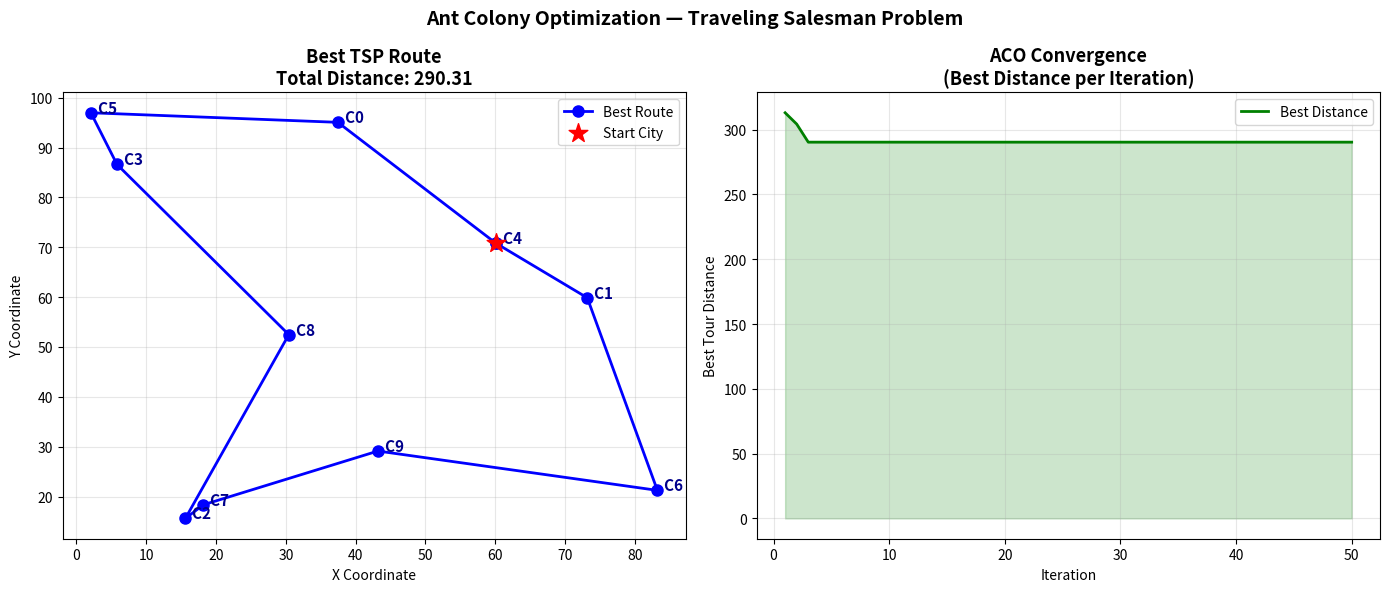

Write Python code to recreate this figure.
# ============================================================
# FILE: PartB_Practical4_ACO_TSP.py
# STANDALONE FILE — No other files needed.
# SUBJECT: Computational Intelligence (CI)
#
# ── HOW TO RUN (Detailed) ──────────────────────────────────
# STEP 1 — Install required libraries (only once):
#   pip install numpy matplotlib
#
# OPTION A — Jupyter Notebook / Google Colab (RECOMMENDED):
#   1. Open colab.research.google.com → New Notebook
#   2. First cell: !pip install numpy matplotlib
#   3. Paste entire code into next cell → Shift+Enter
#   4. Output:
#      - City coordinates and distance matrix printed
#      - Iteration-by-iteration best route length improving
#      - Final best route and its total distance
#      - Two plots: city map with best route + convergence graph
#   5. 'aco_tsp.png' saved in session directory
#
# OPTION B — PyCharm / Terminal:
#   pip install numpy matplotlib
#   python PartB_Practical4_ACO_TSP.py
#
# EXPECTED OUTPUT:
#   Iteration  1: Best Distance = XXX.XX
#   Iteration 10: Best Distance = XXX.XX  (improving)
#   ...
#   Iteration 50: Best Distance = XXX.XX  (converged)
#   Best Route: [0, 3, 7, 2, ...] → Total Distance: XXX.XX
#   Plot saved as aco_tsp.png
#
# TO CHANGE CITY COUNT: Edit NUM_CITIES = 10 near the top
# TO CHANGE ITERATIONS: Edit NUM_ITERATIONS = 50
# ============================================================

# Import numpy for matrix operations (distance matrix, pheromone matrix)
import numpy as np
# Import matplotlib for visualizing the TSP route and convergence
import matplotlib.pyplot as plt
# Import random for probabilistic ant decisions
import random

# Set random seed for reproducibility
np.random.seed(42)
random.seed(42)

# ============================================================
# STEP 1: PROBLEM SETUP — CITY COORDINATES AND DISTANCES
# ============================================================

# Number of cities the salesman must visit
NUM_CITIES = 10

# ACO Algorithm Parameters
NUM_ANTS = 20          # Number of ants in the colony per iteration
NUM_ITERATIONS = 50    # Number of iterations (pheromone update cycles)
ALPHA = 1.0            # α — pheromone influence (higher = more pheromone-guided)
BETA = 2.0             # β — heuristic influence (higher = more distance-guided)
RHO = 0.5              # ρ — pheromone evaporation rate (0.5 = 50% evaporates)
Q = 100                # Q — pheromone deposit constant
INITIAL_PHEROMONE = 1.0  # Initial pheromone level on all edges

def generate_cities(n_cities, area=100):
    """
    Generates random 2D city coordinates within a square area.
    Returns: (n_cities, 2) array of (x, y) coordinates
    """
    cities = np.random.rand(n_cities, 2) * area  # Random x,y in [0, area]
    return cities

def compute_distance_matrix(cities):
    """
    Computes the Euclidean distance between every pair of cities.
    Returns: (n_cities, n_cities) symmetric distance matrix
    D[i][j] = Euclidean distance from city i to city j
    """
    n = len(cities)
    dist_matrix = np.zeros((n, n))  # Initialize with zeros
    for i in range(n):
        for j in range(n):
            if i != j:
                # Euclidean distance: sqrt((x2-x1)² + (y2-y1)²)
                dist_matrix[i][j] = np.sqrt(
                    (cities[i][0] - cities[j][0])**2 +
                    (cities[i][1] - cities[j][1])**2
                )
    return dist_matrix

# Generate cities and compute distances
cities = generate_cities(NUM_CITIES)
dist_matrix = compute_distance_matrix(cities)

print("="*60)
print("ANT COLONY OPTIMIZATION — Traveling Salesman Problem")
print("="*60)
print(f"\nNumber of Cities: {NUM_CITIES}")
print(f"Number of Ants:   {NUM_ANTS}")
print(f"Iterations:       {NUM_ITERATIONS}")
print(f"Alpha (α):        {ALPHA}  (pheromone weight)")
print(f"Beta  (β):        {BETA}   (heuristic weight)")
print(f"Rho   (ρ):        {RHO}    (evaporation rate)")
print(f"\nCity Coordinates:")
for i, (x, y) in enumerate(cities):
    print(f"  City {i}: ({x:.2f}, {y:.2f})")

# ============================================================
# STEP 2: INITIALIZE PHEROMONE MATRIX
# ============================================================
def initialize_pheromones(n_cities, initial_value=INITIAL_PHEROMONE):
    """
    Initializes the pheromone matrix with equal pheromone on all edges.
    pheromone[i][j] = amount of pheromone on edge from city i to city j.
    In biology: initially, all paths are equally attractive.
    """
    # All edges start with the same initial pheromone level
    pheromone = np.ones((n_cities, n_cities)) * initial_value
    # Diagonal = 0 (no self-loops — a city doesn't connect to itself)
    np.fill_diagonal(pheromone, 0)
    return pheromone

# ============================================================
# STEP 3: ANT TOUR CONSTRUCTION
# ============================================================
def ant_tour(pheromone, dist_matrix, start_city=None):
    """
    Constructs a complete TSP tour for one ant.
    The ant starts at a random city and visits each city exactly once.
    City selection is probabilistic: based on pheromone levels and distances.
    
    Probability formula:
    P(i→j) = (τ_ij^α * η_ij^β) / Σ_k(τ_ik^α * η_ik^β)
    where τ = pheromone, η = 1/distance (heuristic), α and β are weights
    """
    n = len(dist_matrix)

    # Start at random city if not specified
    if start_city is None:
        start_city = random.randint(0, n - 1)

    # Track which cities have been visited
    visited = [False] * n          # All cities unvisited initially
    tour = [start_city]            # Tour starts at the starting city
    visited[start_city] = True     # Mark start city as visited

    # Visit all remaining cities one by one
    for _ in range(n - 1):
        current_city = tour[-1]    # Current position of the ant

        # Compute transition probabilities to all unvisited cities
        probabilities = []
        unvisited_cities = []

        for next_city in range(n):
            if not visited[next_city]:  # Only consider unvisited cities
                # Pheromone factor: τ_ij^α
                pheromone_factor = pheromone[current_city][next_city] ** ALPHA

                # Heuristic factor: η_ij^β = (1/distance)^β
                # Closer cities have higher heuristic value
                if dist_matrix[current_city][next_city] > 0:
                    heuristic_factor = (1.0 / dist_matrix[current_city][next_city]) ** BETA
                else:
                    heuristic_factor = 0

                # Numerator of probability formula: τ^α * η^β
                prob = pheromone_factor * heuristic_factor
                probabilities.append(prob)
                unvisited_cities.append(next_city)

        # Normalize probabilities so they sum to 1
        total_prob = sum(probabilities)
        if total_prob == 0:
            # If all probabilities are 0, choose randomly
            next_city = random.choice(unvisited_cities)
        else:
            # Normalize each probability
            normalized_probs = [p / total_prob for p in probabilities]
            # Probabilistic selection: pick city based on normalized probabilities
            # np.random.choice selects index based on probability weights
            chosen_idx = np.random.choice(len(unvisited_cities), p=normalized_probs)
            next_city = unvisited_cities[chosen_idx]

        # Move ant to chosen city
        tour.append(next_city)          # Add to tour
        visited[next_city] = True       # Mark as visited

    return tour  # Returns the complete tour as list of city indices

# ============================================================
# STEP 4: COMPUTE TOUR LENGTH
# ============================================================
def tour_length(tour, dist_matrix):
    """
    Computes the total distance of a complete TSP tour.
    Includes return trip from last city back to starting city.
    """
    total_distance = 0.0
    n = len(tour)

    for i in range(n):
        # Distance from current city to next city
        current = tour[i]
        next_city = tour[(i + 1) % n]  # Modulo wraps around to start
        total_distance += dist_matrix[current][next_city]

    return total_distance  # Total round-trip distance

# ============================================================
# STEP 5: PHEROMONE UPDATE
# ============================================================
def update_pheromones(pheromone, all_tours, all_distances):
    """
    Updates the pheromone matrix after all ants complete their tours.
    Two steps:
    1. EVAPORATION: Reduce all pheromones by factor (1-ρ)
       Simulates pheromone evaporating over time — prevents stagnation
    2. DEPOSITION: Ants deposit pheromone on edges they used
       Better tours (shorter) deposit more pheromone: Q/distance
    """
    # STEP 1: EVAPORATION — reduce all pheromones
    # (1 - RHO) * old_pheromone — longer paths evaporate, shorter ones reinforced
    pheromone *= (1 - RHO)  # In-place evaporation on entire matrix

    # STEP 2: DEPOSITION — each ant adds pheromone to its path
    for tour, distance in zip(all_tours, all_distances):
        # Pheromone deposit amount: Q / total_distance
        # Shorter tours → larger deposit → stronger reinforcement
        deposit = Q / distance

        n = len(tour)
        for i in range(n):
            city_a = tour[i]
            city_b = tour[(i + 1) % n]   # Next city in tour (wraps around)
            pheromone[city_a][city_b] += deposit  # Add to edge a→b
            pheromone[city_b][city_a] += deposit  # Add to edge b→a (symmetric)

    return pheromone  # Return updated pheromone matrix

# ============================================================
# STEP 6: MAIN ACO LOOP
# ============================================================
def aco_tsp():
    """
    Main Ant Colony Optimization loop for the Traveling Salesman Problem.
    Each iteration: all ants construct tours → update pheromones → track best.
    """
    # Initialize pheromone matrix
    pheromone = initialize_pheromones(NUM_CITIES)

    best_tour = None              # Best tour found across all iterations
    best_distance = float('inf') # Best (shortest) distance found
    best_distance_history = []   # Track best distance per iteration

    print(f"\n{'='*60}")
    print(f"Starting ACO — {NUM_ANTS} ants × {NUM_ITERATIONS} iterations")
    print(f"{'='*60}\n")

    # MAIN ITERATION LOOP
    for iteration in range(NUM_ITERATIONS):
        iteration_tours = []      # Tours of all ants in this iteration
        iteration_distances = []  # Distances of all tours in this iteration

        # Each ant constructs a complete tour
        for ant in range(NUM_ANTS):
            # Ant constructs tour starting from a random city
            tour = ant_tour(pheromone, dist_matrix)
            distance = tour_length(tour, dist_matrix)  # Compute tour length

            iteration_tours.append(tour)         # Store this ant's tour
            iteration_distances.append(distance) # Store this ant's distance

            # Update global best if this ant found a shorter route
            if distance < best_distance:
                best_distance = distance
                best_tour = tour.copy()  # Save copy of best tour

        # Update pheromone matrix based on all ants' tours
        pheromone = update_pheromones(pheromone, iteration_tours, iteration_distances)

        # Track best distance for convergence plot
        best_distance_history.append(best_distance)

        # Print progress every 10 iterations
        if (iteration + 1) % 10 == 0 or iteration == 0:
            iter_best = min(iteration_distances)
            print(f"Iteration {iteration+1:>3}: "
                  f"Iteration Best = {iter_best:.2f}, "
                  f"Global Best = {best_distance:.2f}")

    return best_tour, best_distance, best_distance_history, pheromone

# ============================================================
# MAIN PROGRAM
# ============================================================
if __name__ == "__main__":
    # Run ACO
    best_tour, best_distance, history, final_pheromone = aco_tsp()

    # Print final results
    print(f"\n{'='*60}")
    print(f"ACO COMPLETE — OPTIMAL ROUTE FOUND")
    print(f"{'='*60}")
    print(f"Best Tour: {best_tour}")
    print(f"Route: {' → '.join(str(c) for c in best_tour)} → {best_tour[0]}")
    print(f"Total Distance: {best_distance:.4f}")

    # ============================================================
    # VISUALIZATION
    # ============================================================
    fig, axes = plt.subplots(1, 2, figsize=(14, 6))

    # Plot 1: City map with best route drawn
    ax = axes[0]

    # Draw the best tour as connected lines
    tour_cities = best_tour + [best_tour[0]]  # Close the tour (return to start)
    tour_x = [cities[c][0] for c in tour_cities]  # X coordinates of route
    tour_y = [cities[c][1] for c in tour_cities]  # Y coordinates of route

    ax.plot(tour_x, tour_y, 'b-o', linewidth=2, markersize=8,
            zorder=2, label='Best Route')

    # Mark each city with its index number
    for i, (x, y) in enumerate(cities):
        ax.annotate(f'  C{i}', (x, y), fontsize=11, fontweight='bold', color='darkblue')

    # Highlight start city with a star marker
    ax.scatter(cities[best_tour[0]][0], cities[best_tour[0]][1],
               color='red', s=200, zorder=5, marker='*', label='Start City')

    ax.set_title(f'Best TSP Route\nTotal Distance: {best_distance:.2f}',
                 fontsize=13, fontweight='bold')
    ax.set_xlabel('X Coordinate')
    ax.set_ylabel('Y Coordinate')
    ax.legend()
    ax.grid(True, alpha=0.3)

    # Plot 2: Convergence — best distance over iterations
    axes[1].plot(range(1, len(history)+1), history,
                 'g-', linewidth=2, label='Best Distance')
    axes[1].fill_between(range(1, len(history)+1), history,
                         alpha=0.2, color='green')
    axes[1].set_title('ACO Convergence\n(Best Distance per Iteration)',
                      fontsize=13, fontweight='bold')
    axes[1].set_xlabel('Iteration')
    axes[1].set_ylabel('Best Tour Distance')
    axes[1].legend()
    axes[1].grid(True, alpha=0.3)

    plt.suptitle('Ant Colony Optimization — Traveling Salesman Problem',
                 fontsize=14, fontweight='bold')
    plt.tight_layout()
    plt.savefig('aco_tsp.png', dpi=150, bbox_inches='tight')
    plt.show()
    print("\nPlot saved as 'aco_tsp.png'")


# ============================================================
# HOW THE ENTIRE CODE WORKS:
# 1. Setup: 10 random cities generated, Euclidean distance matrix computed
# 2. Initialize: All pheromone values set to 1.0 (equal initial attraction)
# 3. For each of 50 iterations:
#    a. 20 ants each construct a complete tour:
#       - Start at random city
#       - Probabilistically choose next city: P ∝ pheromone^α × (1/distance)^β
#       - Continue until all cities visited
#       - Return to start city
#    b. Compute tour length for each ant
#    c. Update pheromones:
#       - Evaporation: multiply all by (1-ρ) = 0.5
#       - Deposition: add Q/distance to each edge used by each ant
#    d. Track global best tour
# 4. Result: Best tour (shortest route visiting all cities exactly once)
# 5. Plots: Route visualization + convergence graph
# ============================================================

# ============================================================
# ABOUT THIS PRACTICAL:
# Topic: Ant Colony Optimization (ACO) for TSP
# ACO inspired by real ants finding shortest path to food using pheromones.
# TSP: Find shortest route visiting N cities exactly once and returning to start.
# TSP is NP-Hard — no known polynomial-time exact algorithm for large N.
# ACO is a metaheuristic that finds near-optimal solutions efficiently.
# Key parameters: α controls pheromone importance, β controls distance importance.
# Higher α: ants follow existing trails more (exploitation)
# Higher β: ants prefer shorter edges more (greedy heuristic)
# Evaporation (ρ): prevents premature convergence, allows exploration.
# Applications: Vehicle routing, network routing, job scheduling, circuit design.
# ============================================================

# ============================================================
# VIVA QUESTIONS AND ANSWERS:
#
# Q1. What is the Traveling Salesman Problem (TSP)?
# A1. TSP: Given N cities and distances between every pair of cities,
#     find the shortest route that visits every city exactly once and
#     returns to the starting city. It's an NP-Hard optimization problem.
#     For N cities: (N-1)!/2 possible routes (symmetric TSP).
#     For N=10: 181,440 routes. For N=20: 60.8 trillion routes.
#     Exact solutions only feasible for small N; heuristics used for large N.
#
# Q2. Why is TSP NP-Hard?
# A2. NP-Hard means no known polynomial-time algorithm exists to solve it exactly.
#     As N grows, the number of possible routes grows factorially: O(N!).
#     Even with advanced exact methods (branch-and-bound, dynamic programming),
#     solving TSP with hundreds of cities takes unreasonable time.
#     This makes heuristic/metaheuristic approaches like ACO essential for real-world TSP.
#
# Q3. What is Ant Colony Optimization?
# A3. ACO is a metaheuristic algorithm inspired by ant foraging behavior.
#     Real ants: deposit pheromone while walking; other ants preferentially
#     follow high-pheromone paths; shorter paths accumulate more pheromone
#     (more trips per time unit) → colony converges to shortest path.
#     In ACO: artificial ants construct solutions probabilistically based on
#     pheromone matrix (learned) and heuristic (distance). Pheromones updated
#     to reinforce good solutions. First introduced by Marco Dorigo (1990s).
#
# Q4. What is pheromone evaporation in ACO?
# A4. Pheromone evaporation decreases all pheromone values each iteration:
#     τ_ij ← (1 - ρ) × τ_ij  where ρ ∈ (0,1) is evaporation rate.
#     Purpose:
#     (i) Prevents unlimited pheromone accumulation on early good paths
#     (ii) Allows exploration of new paths as old ones fade
#     (iii) Enables the algorithm to forget suboptimal solutions
#     (iv) Acts as forgetting mechanism — avoids premature convergence
#     If ρ too high: too much evaporation, pheromone information lost quickly
#     If ρ too low: stagnation, ants keep following the same suboptimal path.
#
# Q5. What is the role of α (alpha) and β (beta) in ACO?
# A5. The probability of ant choosing city j from city i:
#     P(i→j) = (τ_ij^α × η_ij^β) / Σ_k(τ_ik^α × η_ik^β)
#     α (alpha): Controls weight of pheromone (τ). High α → follow pheromone trails
#     more → exploitation of known good paths. α=0 → random walk (ignores pheromone).
#     β (beta): Controls weight of heuristic (η = 1/distance). High β → greedy,
#     prefer nearby cities. β=0 → ignore distances entirely. β=1 → proportional.
#     Typical values: α=1, β=2-5. Need balance between exploration and exploitation.
#
# Q6. What is the difference between Genetic Algorithm and ACO?
# A6. Genetic Algorithm:
#     - Population of complete solutions (chromosomes)
#     - Uses crossover and mutation operators
#     - Works in genotype space (encoded solutions)
#     - Selection based on fitness
#     Ant Colony Optimization:
#     - No explicit population — ants construct solutions from scratch each iteration
#     - No crossover — uses probabilistic path construction
#     - Uses pheromone matrix as shared memory (implicit knowledge)
#     - Better suited for combinatorial problems like routing and scheduling
#     ACO: more natural for problems with discrete sequential choices (TSP, VRP)
#     GA: more general purpose, works for continuous and combinatorial problems
#
# Q7. What is pheromone deposition in ACO?
# A7. After completing tours, each ant deposits pheromone on edges it used.
#     Deposit amount: Δτ_ij = Q / L_k  where L_k = length of ant k's tour.
#     Shorter tours → larger deposit → edges in short tours get reinforced.
#     All ants deposit: τ_ij += Σ_k Δτ_ij^k
#     Elite variant: only the best ant deposits (stronger reinforcement of best path).
#     Combined with evaporation, this creates positive feedback that converges
#     the colony toward shorter routes over iterations.
#
# Q8. What are the different variants of ACO?
# A8. AS (Ant System): Original ACO — all ants deposit proportional to tour quality
#     ACS (Ant Colony System): Only best ant deposits; local pheromone update too
#     MMAS (Min-Max AS): Limits pheromone to [τ_min, τ_max] to prevent stagnation
#     RBAS (Rank-Based AS): Ants ranked by tour quality; deposit proportional to rank
#     EAS (Elitist AS): Best-so-far ant gets extra pheromone each iteration
#     Each variant improves convergence speed or solution quality for specific problems.
#
# Q9. How does ACO handle the exploration vs exploitation tradeoff?
# A9. Exploration: Finding new, potentially better routes
#     Exploitation: Following known good pheromone trails
#     ACO balances these through:
#     - Pheromone evaporation (ρ): higher ρ = more exploration (trails fade faster)
#     - α parameter: lower α = more exploration (less pheromone influence)
#     - β parameter: higher β = more exploitation of distance heuristic
#     - Random start cities: each ant explores from different starting point
#     - Stochastic selection: probabilistic (not deterministic) city choice
#
# Q10. What are real-world applications of ACO beyond TSP?
# A10. (i) Vehicle Routing Problem (VRP): delivery truck route optimization
#      (ii) Network Routing: packet routing in telecommunications networks
#      (iii) Job Shop Scheduling: machine scheduling in manufacturing
#      (iv) Feature Selection: choosing relevant features in machine learning
#      (v) Protein Structure Prediction: finding optimal protein configurations
#      (vi) Image Processing: image edge detection, segmentation
#      (vii) Electronic circuit design: component placement on PCB
#      (viii) Airline scheduling: crew scheduling and aircraft routing
# ============================================================

# ============================================================
# RAPID REVISION BOOSTER (DETAILED TOPIC NOTES):
# ACO is a swarm-intelligence metaheuristic for combinatorial optimization.
# It uses distributed agents (ants) + shared pheromone memory.
#
# Core probability:
#   choose edge by pheromone influence (tau^alpha) and heuristic influence ((1/d)^beta).
#
# Why it works:
#   - Positive feedback reinforces high-quality routes.
#   - Evaporation prevents over-commitment to early suboptimal paths.
#   - Many ants explore in parallel each iteration.
#
# TSP objective:
#   shortest Hamiltonian cycle through all cities.
#
# Parameter effects:
#   - alpha high: trust pheromone history more.
#   - beta high: trust nearest-neighbor heuristic more.
#   - rho high: more forgetting/exploration.
#
# Variant insight:
#   MMAS and ACS often improve stability and solution quality in practical routing problems.
#
# Exam-ready line:
# "ACO converts collective local decisions into emergent global optimization."
# ============================================================

# ============================================================
# ADDITIONAL VIVA Q&A (HIGH-VALUE):
# Q11. Why is pheromone matrix symmetric in symmetric TSP?
# A11. Because distance(i,j)=distance(j,i), so desirability/deposit applies both directions.
#
# Q12. What causes stagnation in ACO?
# A12. Excessive pheromone concentration on early paths, reducing exploration diversity.
#
# Q13. How can stagnation be reduced?
# A13. Increase evaporation, cap pheromone bounds, add randomization, or use MMAS/ACS variants.
#
# Q14. Why use multiple ants instead of one?
# A14. Parallel candidate construction improves exploration and reduces bias/noise.
#
# Q15. What is the role of heuristic eta=1/distance?
# A15. It biases ants toward nearer cities, improving local greedy quality while pheromone
#      captures learned global route quality.
# ============================================================

# ============================================================
# SUBTOPIC DEEP DIVE (READ BEFORE VIVA):
# 1) TSP BASICS
#    - Visit each city exactly once and return to start.
#    - Objective: minimum total tour length.
#
# 2) ACO DECISION RULE
#    - Next city selected probabilistically using pheromone and heuristic.
#    - Not purely greedy, so exploration remains possible.
#
# 3) PHEROMONE DYNAMICS
#    - Evaporation: weakens old path memory.
#    - Deposition: reinforces edges from short tours.
#
# 4) CONVERGENCE PATTERN
#    - Initially random/diverse tours.
#    - Later iterations bias toward stronger route patterns.
#
# 5) PRACTICAL EXAM EXPLANATION TEMPLATE
#    "Each ant builds a full tour using pheromone+distance probabilities, then global
#     pheromone update reinforces shorter tours; repeated cycles approximate optimal TSP route."
# ============================================================
